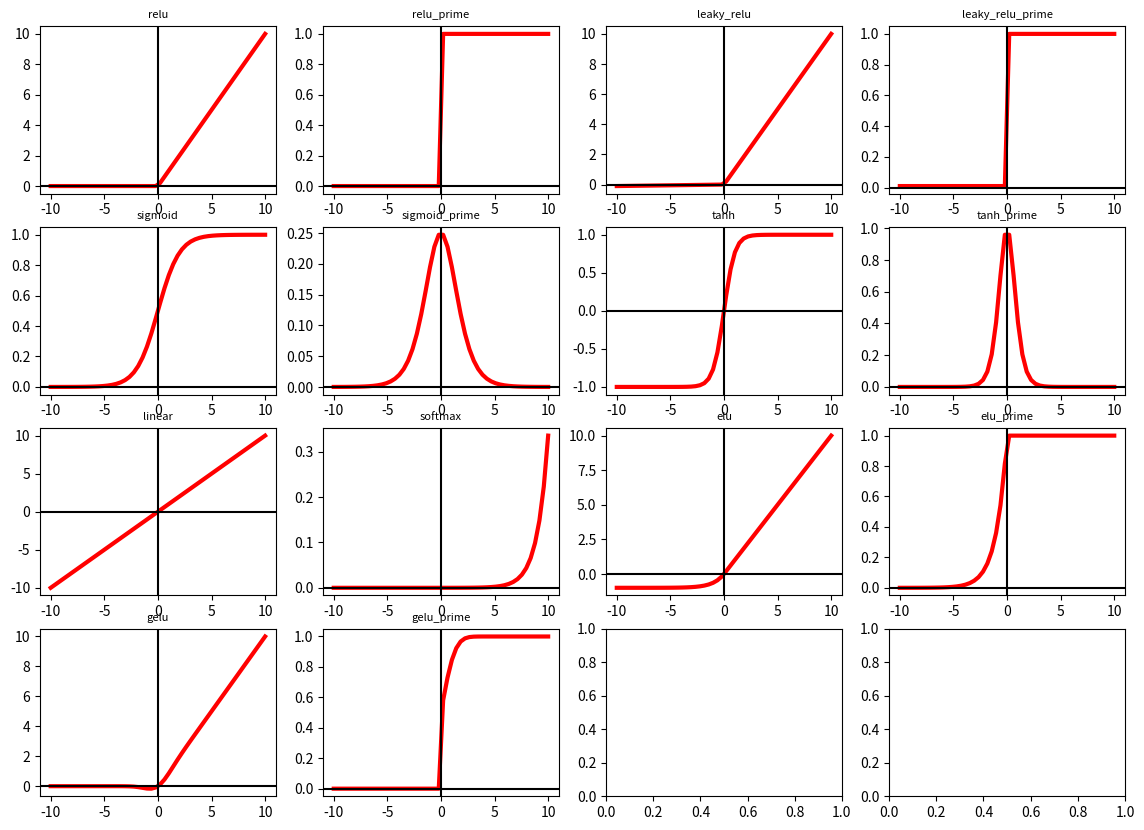

The matplotlib source for this figure:
import numpy as np
from matplotlib import pyplot as plt
from scipy.special import erf

#TODO: refactor into classes

# softmax returns a probability distribution over classes so is used for multiclass classification

def relu(x):
    # helps prevent vanishing gradients
    return np.maximum(x, 0)

def relu_prime(x):
    # wrong for x=0 but this seems to be convention
    return np.where(x >= 0, 1.0, 0.0)

def leaky_relu(x, alpha=0.01): 
    # popular for tasks with sparse gradients. Helps prevent "dying ReLu" where neurons become inactive 
    x_alpha = alpha * x
    return np.where(x >= 0, x, x_alpha)

def leaky_relu_prime(x, alpha=0.01):
    return np.where(x>= 0, 1, alpha)

def sigmoid(x):
    # suffers from vanishing gradient problem so is unsuitable for deep networks
    return 1/(1 + np.exp(-x))

def sigmoid_prime(x):
    return sigmoid(x)*(1-sigmoid(x))

def tanh(x):
    # produces zero centred output
    return np.tanh(x)

def tanh_prime(x):
    return 1 - tanh(x)**2

def linear(x):
    return x

def linear_prime(x):
    return 1

def softmax(x):
    return np.exp(x)/np.sum(np.exp(x))

def softmax_prime(x):
    s = softmax(x)
    return np.diag(s) - np.outer(s, s)

# elu & prime implimented from https://arxiv.org/pdf/1511.07289.pdf
def elu(x, alpha=1.0):
    ex_x_alpha = alpha * (np.exp(x) - 1)
    return np.where(x >= 0, x, ex_x_alpha)

def elu_prime(x, alpha=1.0):
    x_alpha = elu(x) + alpha
    return np.where(x >= 0, 1, x_alpha)

def selu(x):
    raise NotImplementedError()

def swish(x):
    raise NotImplementedError()

def hard_tanh(x):
    raise NotImplementedError()

def gelu(x):
    return x * 0.5 * (1.0 + erf(x/np.sqrt(2.0)))

def gelu_prime(x):
    cdf = 0.5 * (1.0 + np.tanh(np.sqrt(2/np.pi) * (x+0.044715 * np.power(x,3))))
    return 0.5 * cdf * (1.0 + np.sign(x))

def layer_norm(x, eps=1e-6):
    mean = np.mean(x, axis=-1, keepdims=True)
    std = np.std(x, axis=-1, keepdims=True)
    return (x-mean)/(std+eps)


ALL_ACTIVATIONS = [relu, relu_prime, leaky_relu, leaky_relu_prime, 
    sigmoid, sigmoid_prime, tanh, tanh_prime, 
    linear, softmax, elu, elu_prime, gelu, gelu_prime]


# Playing with more complex weight initlization methods 
def relu_init(W: np.ndarray) -> np.ndarray:
    """
    Apply He initialization to the random weight matrix. 
    Used when the chosen non-linearity is ReLU.
    """
    return W * np.sqrt(2/(W.shape[0] - 1))


def tanh_init(W: np.ndarray) -> np.ndarray:
    """
    Apply Xavier initialization to the random weight matrix. 
    Used when the chosen non-linearity is TanH.
    """

    return W * np.sqrt(1/(W.shape[0] - 1))


if __name__ == "__main__":

    x = np.linspace(-10,10)

    plot_cols = 4
    plot_rows = 4
    fig, axs = plt.subplots(plot_rows, plot_cols, figsize=(14,10))

    for ix in range(plot_rows):
        for iy in range(plot_cols):
            if ALL_ACTIVATIONS:
                fun = ALL_ACTIVATIONS.pop(0)
                axs[ix, iy].plot(x, fun(x), color="red", linewidth=3)
                axs[ix, iy].set_title(fun.__name__, size=8)
                axs[ix, iy].axhline(y=0, color = "k")
                axs[ix, iy].axvline(x=0, color = "k")
                
                

    plt.show()

    
    print(elu(np.array([[ 0, 1, -2, 3],
                         [-1, -2, 3, 4]]), alpha=0.9))
    